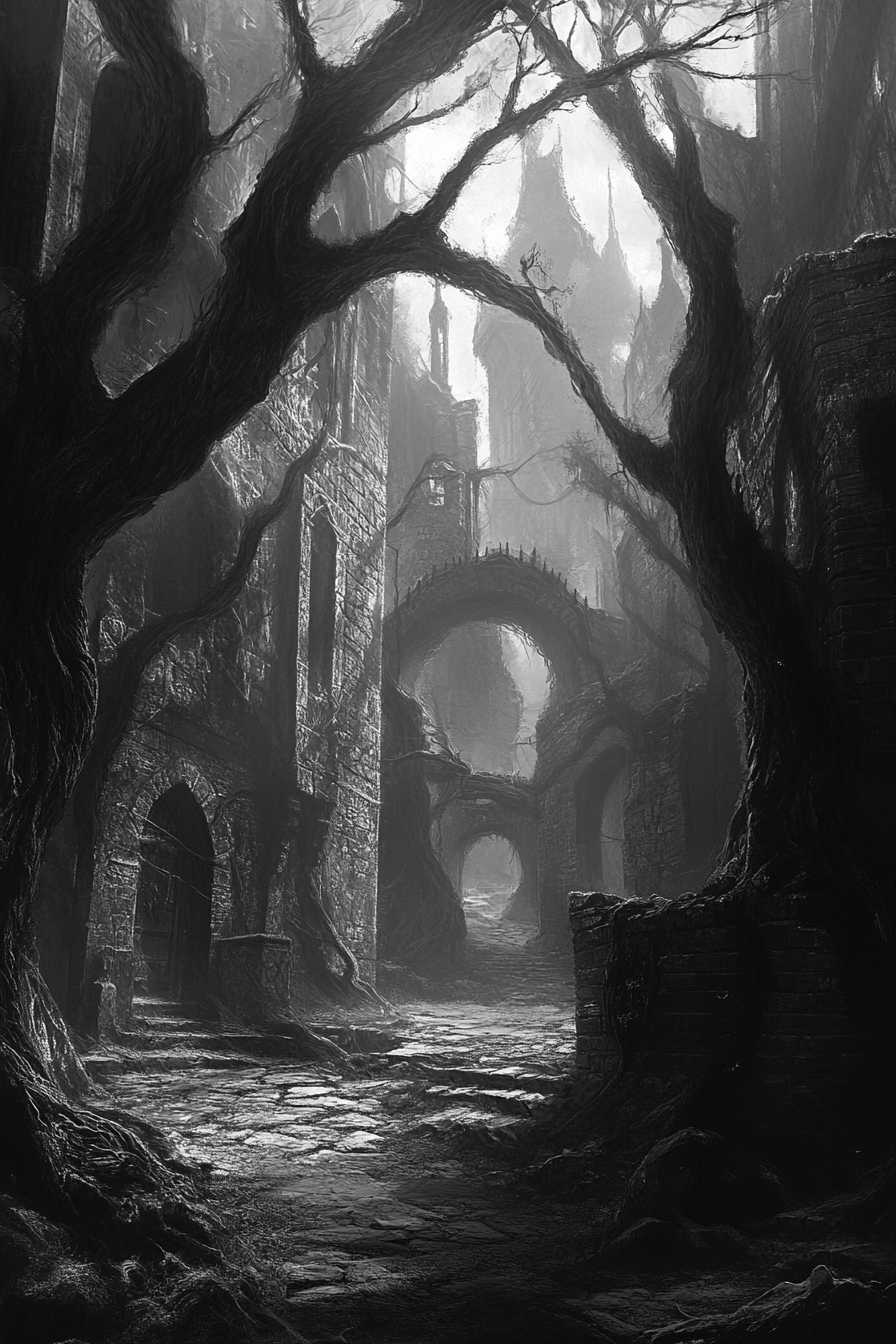
Generation parameters embedded in this image by Midjourney (PNG 'Description' text chunk):
A cursed village plaza enveloped in perpetual darkness, twisted trees casting elongated shadows over crumbling stone buildings. Malevolent whispers echo through the winding alleys, mingling with the mournful howls of unseen creatures --ar 2:3 --v 6.1 Job ID: f9591c08-5b85-4c64-a443-caeacee1e47d